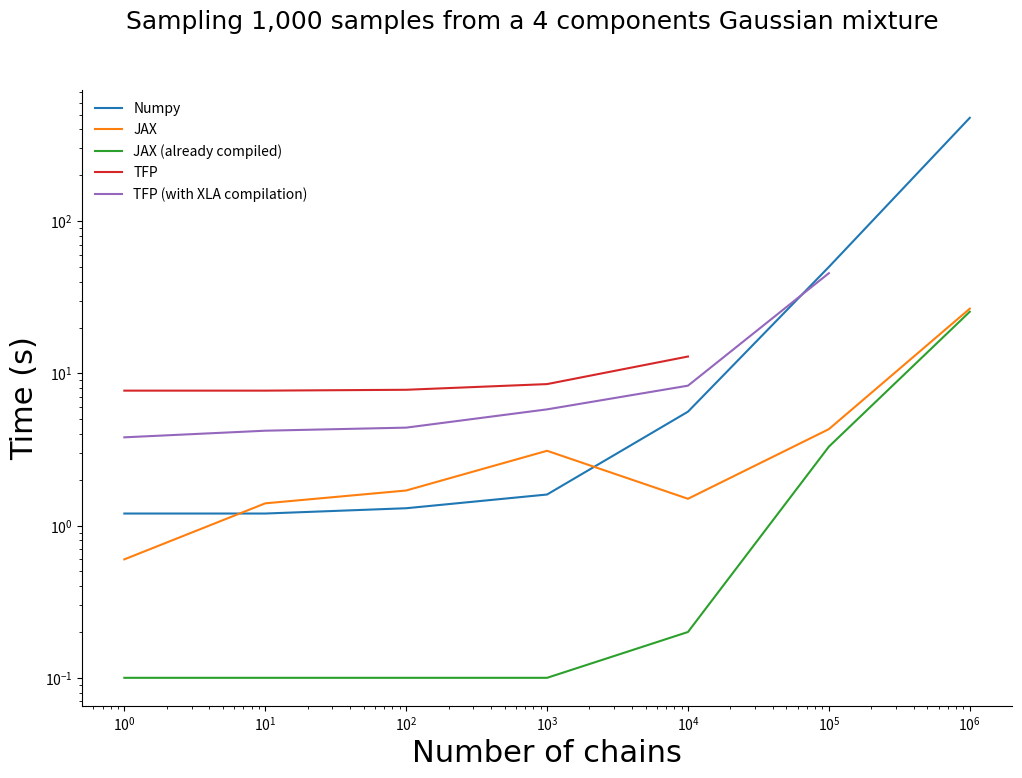
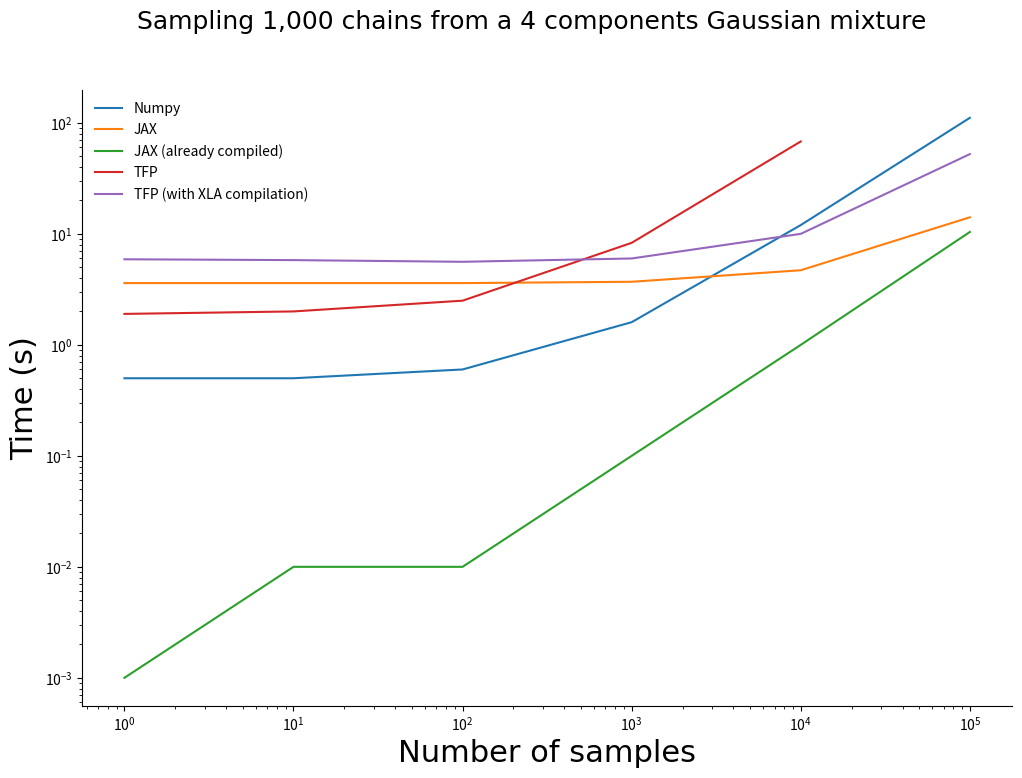

The script that saved these images, in order:
# encoding: utf-8
import numpy as np
from matplotlib import pylab as plt


# Results for 1000 samples, varying number of chains
# Times in seconds
n_chains = [1, 10, 100, 1_000, 10_000, 100_000, 1_000_000]
chains_results = {
    'Numpy': [1.2, 1.2, 1.3, 1.6, 5.6, 50, 477],
    'JAX': [0.6, 1.4, 1.7, 3.1, 1.5, 4.3, 26.6],
    'JAX (already compiled)': [0.1, 0.1, 0.1, 0.1, 0.2, 3.3, 25.4],
    'TFP': [7.7, 7.7, 7.8, 8.5, 12.9, np.nan, np.nan],
    'TFP (with XLA compilation)': [3.8, 4.2, 4.4, 5.8, 8.3, 45.5, np.nan]
}

fig = plt.figure(figsize=(12, 8))
ax = fig.add_subplot(111)
for key, values in chains_results.items():
    ax.plot(n_chains, values, label=key)
ax.set_xlabel("Number of chains", fontsize=22, fontname="Source Code Pro")
ax.set_ylabel("Time (s)", fontsize=22, fontname="Source Code Pro")
fig.suptitle("Sampling 1,000 samples from a 4 components Gaussian mixture", fontsize=18, fontname="Source Code Pro")

ax.set_xscale('log')
ax.set_yscale('log')
ax.spines['right'].set_visible(False)
ax.spines['top'].set_visible(False)
ax.yaxis.set_ticks_position('left')
ax.xaxis.set_ticks_position('bottom')

ax.legend(frameon=False)

plt.savefig('chains.png', bbox_inches='tight', transparent=True)


# Results for 1000 chains, varying number of samples
# Times in seconds
n_samples = [1, 10, 100, 1_000, 10_000, 100_000]
samples_results = {
    'Numpy': [0.5, 0.5, 0.6, 1.6, 12, 111],
    'JAX': [3.6, 3.6, 3.6, 3.7, 4.7, 14.1],
    'JAX (already compiled)': [0.001, 0.01, 0.01, 0.1, 1, 10.4],
    'TFP': [1.9, 2, 2.5, 8.3, 68 , np.nan],
    'TFP (with XLA compilation)': [5.9, 5.8, 5.6, 6, 10, 52.3]
}

fig = plt.figure(figsize=(12, 8))
ax = fig.add_subplot(111)
for key, values in samples_results.items():
    ax.plot(n_samples, values, label=key)
ax.set_xlabel("Number of samples", fontsize=22, fontname="Source Code Pro")
ax.set_ylabel("Time (s)", fontsize=22, fontname="Source Code Pro")
fig.suptitle("Sampling 1,000 chains from a 4 components Gaussian mixture", fontsize=18, fontname="Source Code Pro")

ax.set_xscale('log')
ax.set_yscale('log')
ax.spines['right'].set_visible(False)
ax.spines['top'].set_visible(False)
ax.yaxis.set_ticks_position('left')
ax.xaxis.set_ticks_position('bottom')

ax.legend(frameon=False)

plt.savefig('samples.png', bbox_inches='tight', transparent=True)
